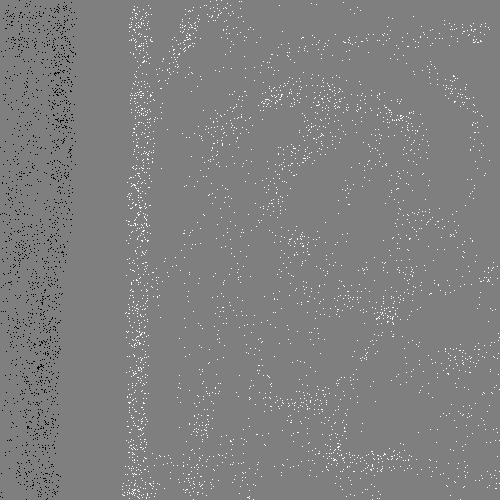

Data behind this chart, as committed beside it:
24, 478, 0
322, 110, 1
53, 427, 0
399, 456, 1
194, 487, 1
19, 255, 0
18, 252, 0
281, 236, 1
138, 214, 1
28, 47, 0
137, 224, 1
13, 320, 0
331, 434, 1
131, 109, 1
471, 179, 1
469, 271, 1
139, 494, 1
497, 278, 1
129, 488, 1
36, 255, 0
430, 83, 1
375, 164, 1
242, 100, 1
174, 53, 1
142, 108, 1
382, 312, 1
133, 141, 1
419, 209, 1
136, 18, 1
406, 363, 1
125, 313, 1
136, 77, 1
133, 177, 1
64, 22, 0
145, 488, 1
246, 160, 1
42, 258, 0
371, 90, 1
40, 496, 0
7, 332, 0
134, 459, 1
143, 253, 1
393, 316, 1
156, 277, 1
439, 208, 1
43, 25, 0
31, 428, 0
144, 60, 1
54, 235, 0
357, 95, 1
153, 296, 1
22, 31, 0
136, 165, 1
259, 365, 1
199, 484, 1
365, 468, 1
135, 124, 1
380, 157, 1
234, 127, 1
5, 141, 0
152, 272, 1
... 5,239 more rows
